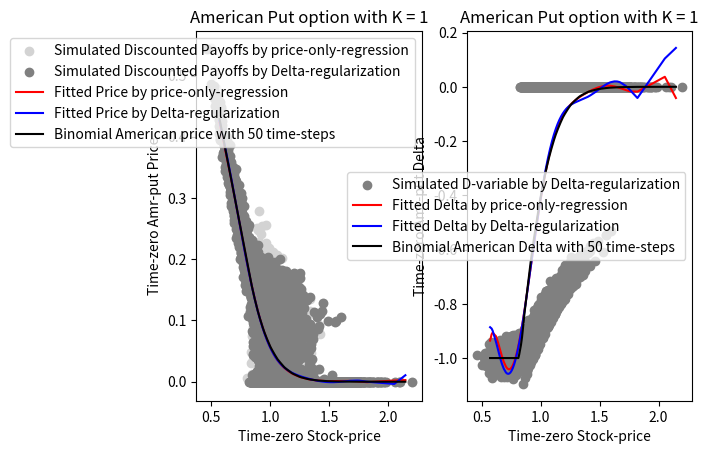

Write Python code to recreate this figure.
import numpy as np
import matplotlib.pyplot as plt
import pandas as pd
import scipy.stats as sc
K = 1
r = 0.06
sigma = 0.2
capT = 1
def AmrPutBino(spot, TimeToMat, NoTimePoints):
    S0 = spot
    dt = TimeToMat/NoTimePoints
    u = np.exp(sigma*np.sqrt(dt))
    d = np.exp(-sigma*np.sqrt(dt))
    R = np.exp(r*dt)
    q = (R-d)/(u-d)
    St = np.ones((NoTimePoints+1,NoTimePoints+1))
    St[0][0] = S0
    for k in range(NoTimePoints+1):
        if k>0:
            St[k][k] = d*St[k-1][k-1]
        if k<(NoTimePoints):
            for j in range(k,NoTimePoints):
                St[k][j+1] = u*St[k][j]
    payoff = (K-St)*(St<K)
    cashflow = np.zeros((NoTimePoints+1,NoTimePoints+1))
    cashflow[:,NoTimePoints] = payoff[:,NoTimePoints]
    for i in range(NoTimePoints):
        l = NoTimePoints-i
        for j in range(l):
            exVal = payoff[j][l-1]
            contVal = (1/R)*(q*cashflow[j][l] + (1-q)*cashflow[j+1][l])
            cashflow[j][l-1] = exVal*(exVal>= contVal) + contVal*(exVal<contVal)
    Delta = (cashflow[0][1]-cashflow[1][1])/(St[0][1]-St[1][1])
    result = {"Price": cashflow[0][0], "Delta": Delta}
    return(result)
#Longstaff-Schwartz method with Delta-regularization, that gives the price
# and delta by price-only-regressing and Delta-reguarization given current
# spot-price and Time-to-maturity.
#It is a function of S0 (one-dimensional), TimeToMat (capT), Number of
#simualtions (NoSim) and degree in the polynomial
def AmrLSM(capT, Nhedge, NoSim, p, NoSeed, method):
    n = NoSim
    dt = capT/Nhedge
    w = 0.5
    np.random.seed(seed=NoSeed+10000)
    St = np.zeros((n, Nhedge +1))
    Z = np.random.normal(0, 1, size=n)
    S0 = K*np.exp((r-0.5*sigma**2)*capT + sigma*np.sqrt(capT)*Z)
    St[:,0] = S0
    for i in range(Nhedge):
        Z = np.random.normal(0, 1, size=n)
        St[:,i+1] = St[:,i]*np.exp((r-0.5*sigma**2)*dt + sigma*np.sqrt(dt)*Z)
    STstop = np.exp(-r*dt)*St[:,Nhedge]
    ST = St[:,Nhedge]
    PayOffMatrix = (K-St)*(St<K)
    cashflowTJEK = np.exp(-r*dt)*PayOffMatrix[:,Nhedge]
    for i in range(Nhedge-1):
        q = Nhedge -1 -i
        inMonPosition = np.where(PayOffMatrix[:,q] !=0)
        x = St[inMonPosition, q]
        x = x[0]
        Y = cashflowTJEK[inMonPosition]
        X = np.vander(x-K, p+1, increasing=True)
        ST_in = ST[inMonPosition]
        discST_in = STstop[inMonPosition]
        D_in = -1*(ST_in<K)*discST_in/x
        Xdiff = np.c_[np.zeros(len(x)), np.ones(len(x)), range(2,p+1)
                      *np.delete(X, [0,p], 1)]
        if(method == "Price-only-regression"):
            coeff = np.matmul(np.linalg.inv(np.matmul(np.transpose(X),X))
                              , np.matmul(np.transpose(X), Y))
        if(method == "Delta-regularization"):
            coeff = np.matmul(np.linalg.inv(w*np.matmul(np.transpose(X),X)
                                            +(1-w)*np.matmul(np.transpose(Xdiff), Xdiff))
                              , w*np.matmul(np.transpose(X),Y)
                              +(1-w)*np.matmul(np.transpose(Xdiff),D_in))
        contVal = np.matmul(X, coeff)
        exVal = PayOffMatrix[inMonPosition,q]
        cashflowTJEK[inMonPosition] = exVal*(exVal>=contVal)*1 + Y*(exVal<contVal)
        STstop[inMonPosition] = x*(exVal>=contVal)*1+ discST_in*(exVal<contVal)
        ST[inMonPosition] = x*(exVal>=contVal)*1 + ST_in*(exVal<contVal)
        cashflowTJEK = np.exp(-r*dt)*cashflowTJEK
        STstop = np.exp(-r*dt)*STstop
    discST = STstop
    D = -1*(ST<K)*discST/S0
    Y = cashflowTJEK
    X = np.vander(S0-K, p+1, increasing=True)
    Xdiff = np.c_[np.zeros(len(S0)), np.ones(len(S0)), range(2,p+1)
                  *np.delete(X, [0,p], 1)]
    if(method == "Price-only-regression"):
        coeff = np.matmul(np.linalg.inv(np.matmul(np.transpose(X),X))
                          , np.matmul(np.transpose(X), Y))
    if(method == "Delta-regularization"):
        coeff = np.matmul(np.linalg.inv(w*np.matmul(np.transpose(X),X)
                                        +(1-w)*np.matmul(np.transpose(Xdiff), Xdiff))
                          , w*np.matmul(np.transpose(X),Y)
                          +(1-w)*np.matmul(np.transpose(Xdiff),D))
    result = {"Coefficients": coeff, "DiscPayoff": Y, "D": D, "S0": S0}
    return(result)
Nsim = 10000
p1 = 10
M = AmrLSM(capT=1, Nhedge=52, NoSim=Nsim, p=p1, NoSeed = 10, method="Price-only-regression")
coeffs = M["Coefficients"]
DiscPayoff = M["DiscPayoff"]
M = AmrLSM(capT=1, Nhedge=52, NoSim=Nsim, p=p1, NoSeed = 10, method="Delta-regularization")
coeffsReg = M["Coefficients"]
DiscPayoffReg = M["DiscPayoff"]
D = M["D"]
S0 = M["S0"]
TimeStep = 50
N=1000
Z = np.random.normal(0, 1, size=N)
S0s = K*np.exp((r-0.5*sigma**2)*capT + sigma*np.sqrt(capT)*Z)
BinPrices = np.zeros(N)
BinDeltas = np.zeros(N)
for i in range(N):
    M = AmrPutBino(spot=S0s[i], TimeToMat=capT, NoTimePoints=TimeStep)
    BinPrices[i] = M["Price"]
    BinDeltas[i] = M["Delta"]

X = np.vander(S0s-K, p1+1, increasing=True)
Xdiff = np.c_[np.zeros(len(S0s)), np.ones(len(S0s)), range(2,p1+1)
                  *np.delete(X, [0,p1], 1)]
FittedPrices = np.matmul(X, coeffs)
FittedDeltas = np.matmul(Xdiff, coeffs)
FittedPricesReg = np.matmul(X, coeffsReg)
FittedDeltasReg = np.matmul(Xdiff, coeffsReg)

data = {"S0": S0s, "BinPrice": BinPrices, "BinDelta": BinDeltas
        , "FittedPrice": FittedPrices, "FittedDelta": FittedDeltas
        , "FittedPriceReg": FittedPricesReg, "FittedDeltaReg": FittedDeltasReg}
df = pd.DataFrame(data)
dfsort = df.sort_values("S0")
plt.subplot(1, 2, 1)
plt.scatter(S0, DiscPayoff, color = "lightgrey", label = "Simulated Discounted Payoffs by price-only-regression")
plt.scatter(S0, DiscPayoffReg, color = "grey", label = "Simulated Discounted Payoffs by Delta-regularization")
plt.plot(dfsort["S0"], dfsort["FittedPrice"], label = "Fitted Price by price-only-regression", color ="red")
plt.plot(dfsort["S0"], dfsort["FittedPriceReg"], label = "Fitted Price by Delta-regularization", color ="blue")
plt.plot(dfsort["S0"], dfsort["BinPrice"], label = "Binomial American price with " + str(TimeStep) + " time-steps", color = "black")
plt.xlabel('Time-zero Stock-price')
plt.ylabel('Time-zero Amr-put Price')
plt.title('American Put option with K = ' + str(K))
plt.legend()
plt.subplot(1, 2, 2)
plt.scatter(S0, D, color = "grey", label = "Simulated D-variable by Delta-regularization")
plt.plot(dfsort["S0"], dfsort["FittedDelta"], label = "Fitted Delta by price-only-regression", color ="red")
plt.plot(dfsort["S0"], dfsort["FittedDeltaReg"], label = "Fitted Delta by Delta-regularization", color ="blue")
plt.plot(dfsort["S0"], dfsort["BinDelta"], label =  "Binomial American Delta with " + str(TimeStep) + " time-steps", color = "black")
plt.xlabel('Time-zero Stock-price')
plt.ylabel('Time-zero Amr-put Delta')
plt.title('American Put option with K = ' + str(K))
plt.legend()
plt.show()


